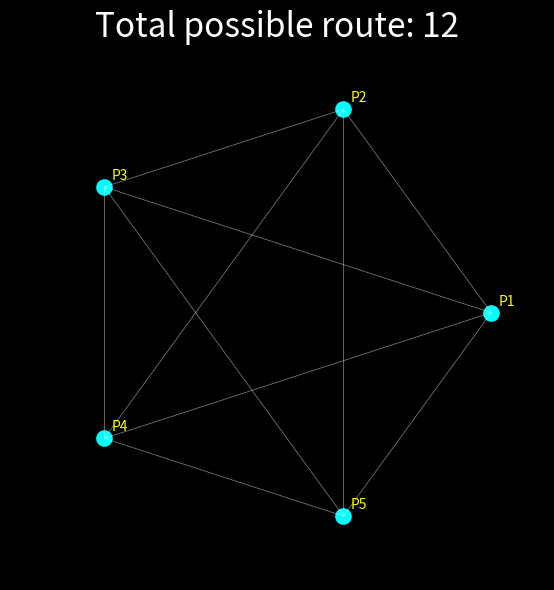
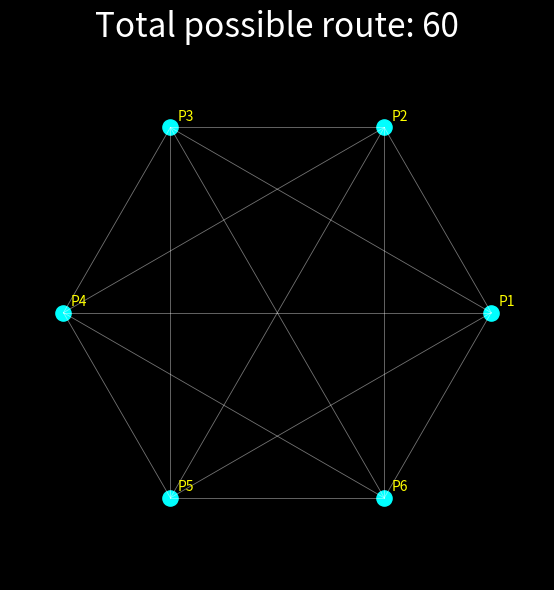
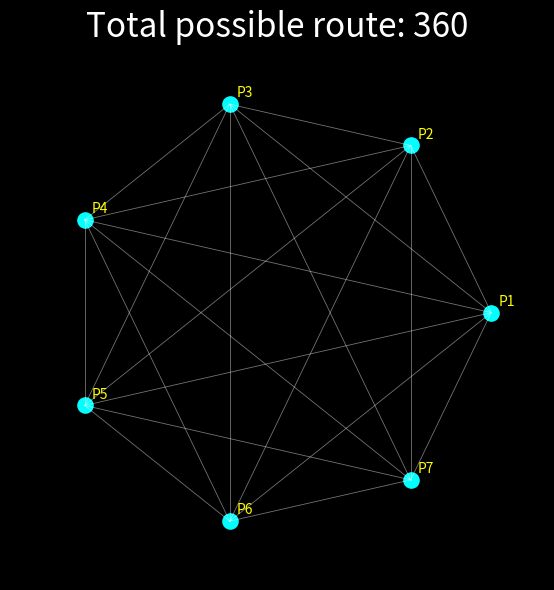
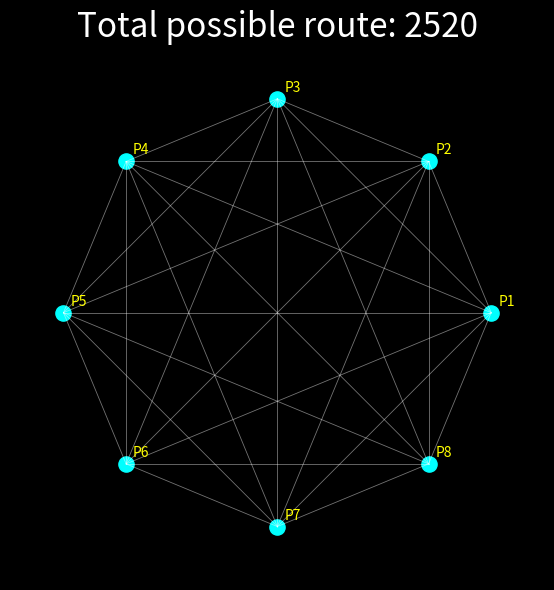
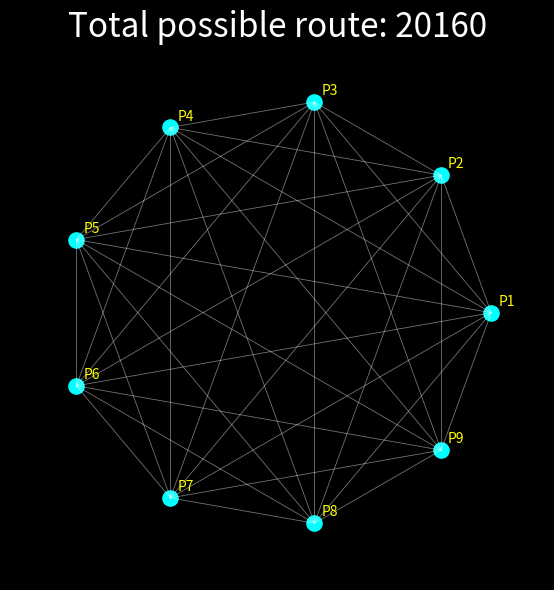
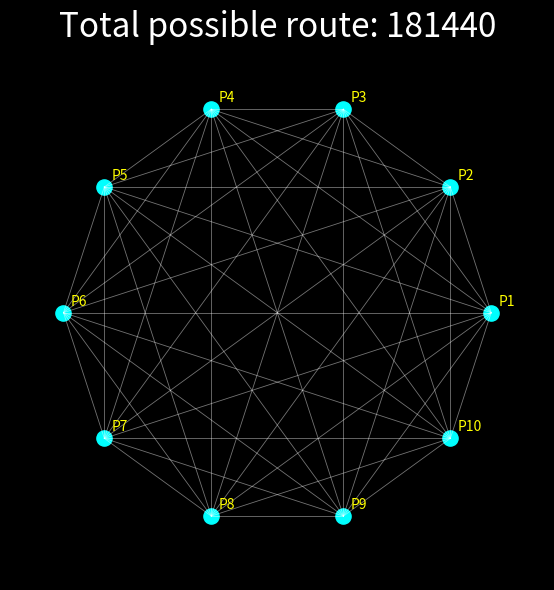
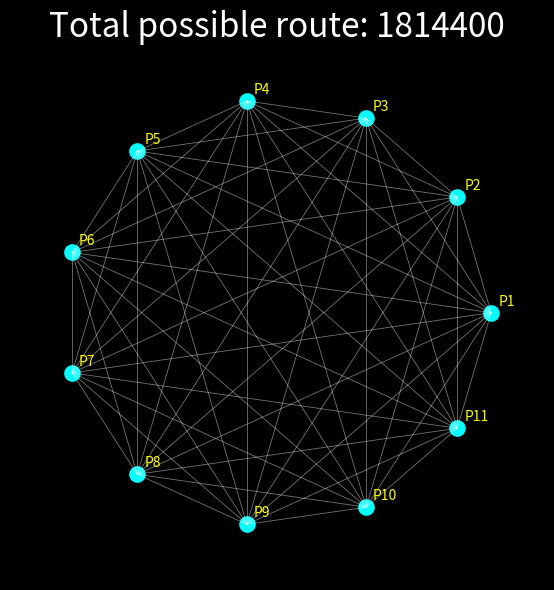
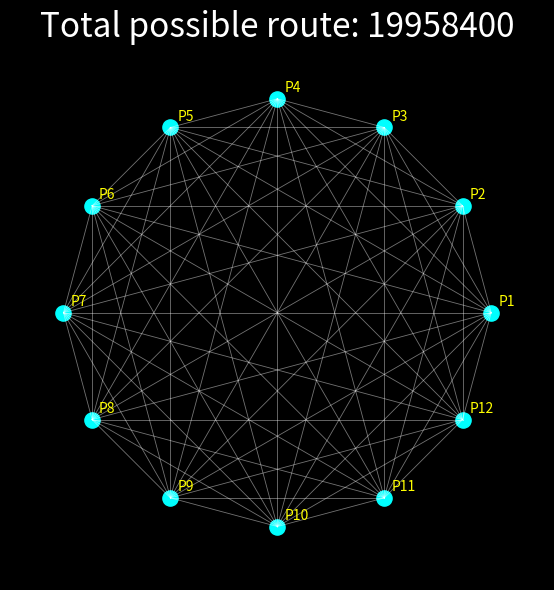
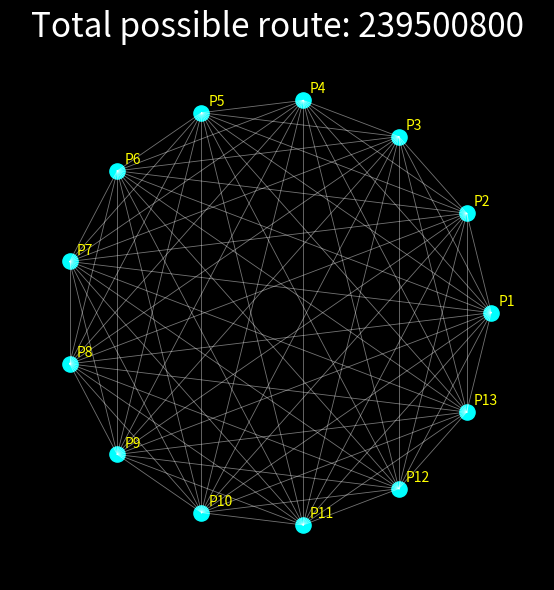
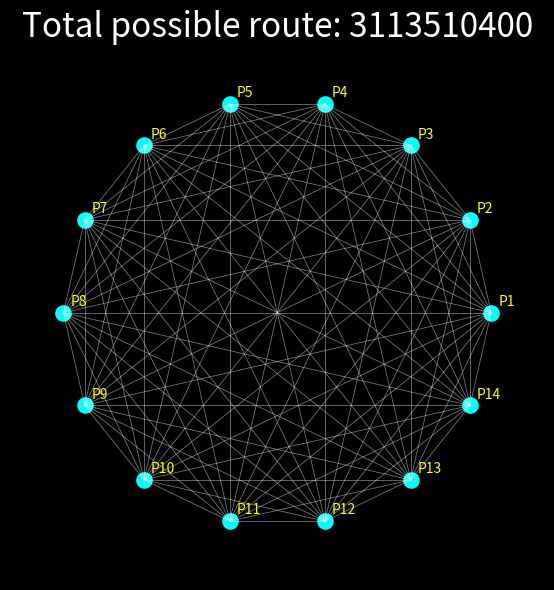

The matplotlib source for these figures, in order:
import math
from itertools import combinations
from pathlib import Path

import matplotlib.pyplot as plt


def generate_circle_points(num_points: int, radius: float = 4.0) -> list[tuple[float, float]]:
    center_x, center_y = 5.0, 5.0
    points: list[tuple[float, float]] = []
    for i in range(num_points):
        angle = 2 * math.pi * i / num_points
        x = center_x + radius * math.cos(angle)
        y = center_y + radius * math.sin(angle)
        points.append((x, y))
    return points


def draw_complete_graph(points: list[tuple[float, float]], output_path: Path) -> None:
    x_values = [p[0] for p in points]
    y_values = [p[1] for p in points]

    plt.figure(figsize=(6, 6), facecolor="black")
    ax = plt.gca()
    ax.set_facecolor("black")

    ttl_possible_route = math.factorial(len(points)-1)/2

    for (x1, y1), (x2, y2) in combinations(points, 2):
        plt.plot([x1, x2], [y1, y2], color="white", linewidth=0.6, alpha=0.45)

    plt.scatter(x_values, y_values, color="#00FFFF", s=120)

    for idx, (x, y) in enumerate(points, start=1):
        plt.annotate(
            f"P{idx}",
            (x, y),
            xytext=(5, 5),
            textcoords="offset points",
            color="#FFFF00",
        )

    plt.xlim(0, 10)
    plt.ylim(0, 10)
    ax.set_aspect("equal", adjustable="box")
    ax.set_axis_off()
    plt.title(f"Total possible route: {ttl_possible_route:.0f}", color="white", fontsize=24)
    plt.tight_layout()
    plt.savefig(output_path, dpi=150)
    plt.close()


def main() -> None:
    output_dir = Path("images") / "circle_samples"
    output_dir.mkdir(parents=True, exist_ok=True)

    for n in range(5, 15):
        points = generate_circle_points(n)
        output_path = output_dir / f"circle_points_{n}.png"
        draw_complete_graph(points, output_path)

    print(f"Saved samples for 5 to 10 points to: {output_dir.resolve()}")


if __name__ == "__main__":
    main()
